Run: headless pygame with SDL's dummy video driver; simulated clock (each Clock.tick advances the game by its frame time, no real sleeping); random seed 0; keys injected as events and as key.get_pressed() state; no mouse input.
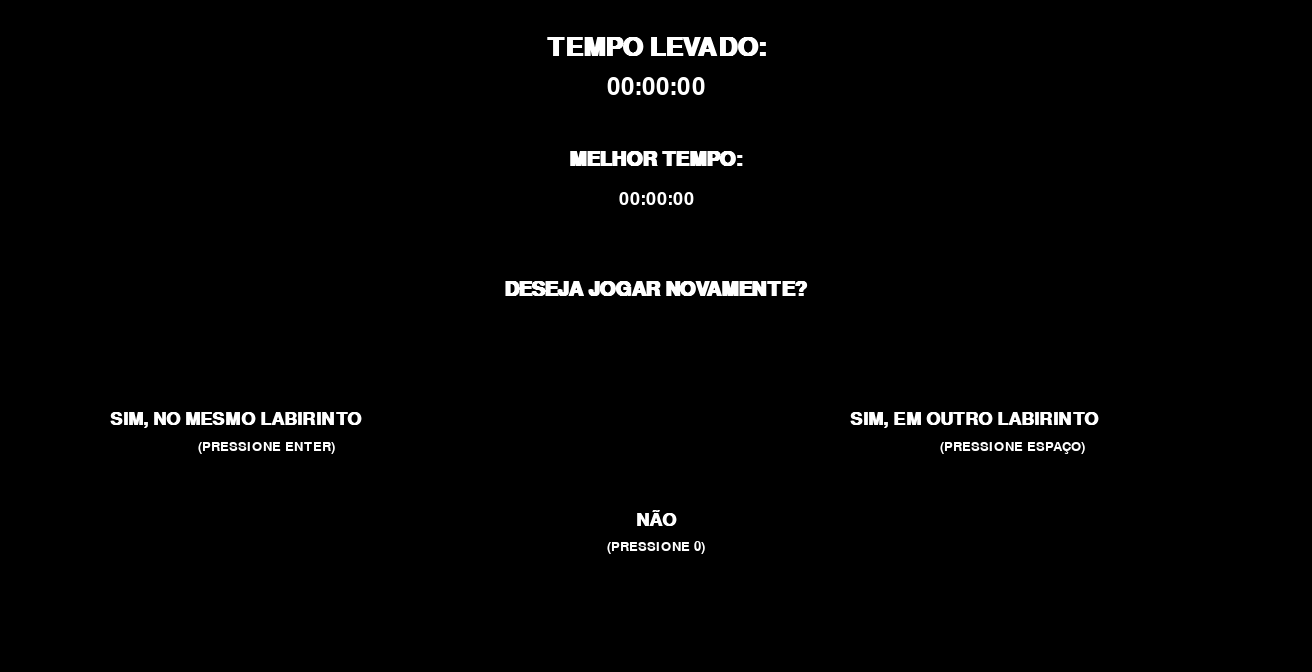
Frame 1 of 4 · flips 1–60 · no input
Frame 2 of 4 · flips 61–180 · tapped SPACE, RETURN · held RIGHT (→), D · screen unchanged from frame 1, image omitted
Frame 3 of 4 · flips 181–300 · held DOWN (↓), S · screen unchanged from frame 2, image omitted
Frame 4 of 4 · flips 301–420 · held LEFT (←), A, UP (↑), W · screen unchanged from frame 3, image omitted

The pygame program that drew these frames:

import pygame

pygame.init()

def tela_vitoria():
    # Fundo preto com transparência
    fundo = pygame.Surface([screen_width, screen_height])
    fundo.fill((0, 0, 0))
    fundo.set_alpha(190)
    screen.blit(fundo, (0, 0))

    # Texto
    font_bold = pygame.font.SysFont('Arial', 38, bold = True)
    tempo_levado = font_bold.render(f'TEMPO LEVADO:', True, 'white')
    x = (screen_width // 2) - tempo_levado.get_width() // 2
    screen.blit(tempo_levado, (x, 35))

    font = pygame.font.SysFont('Arial', 35)
    cronometro_levado = font.render(f'00:00:00', True, 'white')
    x = (screen_width // 2) - cronometro_levado.get_width() // 2
    screen.blit(cronometro_levado, (x, 75))

    font_bold = pygame.font.SysFont('Arial', 30, bold = True)
    melhor_tempo = font_bold.render(f'MELHOR TEMPO:', True, 'white')
    x = (screen_width // 2) - melhor_tempo.get_width() // 2
    screen.blit(melhor_tempo, (x, 150))

    font = pygame.font.SysFont('Arial', 27)
    cronometro_melhor = font.render(f'00:00:00', True, 'white')
    x = (screen_width // 2) - cronometro_melhor.get_width() // 2
    screen.blit(cronometro_melhor, (x, 190))

    font_bold = pygame.font.SysFont('Arial', 30, bold = True)
    novamente = font_bold.render(f'DESEJA JOGAR NOVAMENTE?', True, 'white')
    x = (screen_width // 2) - novamente.get_width() // 2
    screen.blit(novamente, (x, 280))    

    font_bold = pygame.font.SysFont('Arial', 27, bold = True)
    font = pygame.font.SysFont('Arial', 20)

    nao = font_bold.render(f'NÃO', True, 'white')
    x = (screen_width // 2) - nao.get_width() // 2
    screen.blit(nao, (x, 510))
    zero = font.render(f'(PRESSIONE 0)', True, 'white')
    x = (screen_width // 2) - zero.get_width() // 2
    screen.blit(zero, (x, 540))

    sim_mesmo = font_bold.render(f'SIM, NO MESMO LABIRINTO', True, 'white')
    screen.blit(sim_mesmo, (110, 410))
    enter = font.render(f'(PRESSIONE ENTER)', True, 'white')
    screen.blit(enter, (198, 440))

    sim_diferente = font_bold.render(f'SIM, EM OUTRO LABIRINTO', True, 'white')
    screen.blit(sim_diferente, (850, 410))
    espaco = font.render(f'(PRESSIONE ESPAÇO)', True, 'white')
    screen.blit(espaco, (940, 440))

cell_size = 32
maze_width = 41
maze_height = 21 
screen_width = maze_width * cell_size
screen_height = maze_height * cell_size

start_time = pygame.time.get_ticks()
clock = pygame.time.Clock()
screen = pygame.display.set_mode((screen_width, screen_height))
pygame.display.set_caption('Labirinto')

running = True
while running:
    for event in pygame.event.get():
        if event.type == pygame.QUIT: # Sair do jogo
            running = False
    
    tela_vitoria()
    pygame.display.flip()
